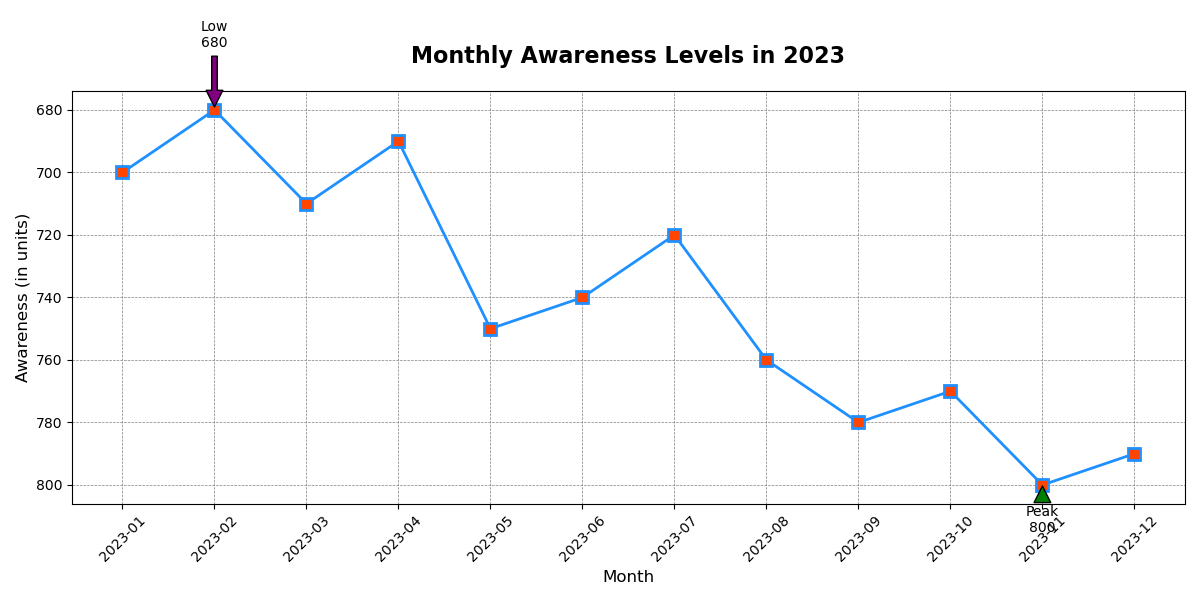

The data file committed next to this chart (first rows):
Month, Awareness
2023-01, 700
2023-02, 680
2023-03, 710
2023-04, 690
2023-05, 750
2023-06, 740
2023-07, 720
2023-08, 760
2023-09, 780
2023-10, 770
2023-11, 800
2023-12, 790
